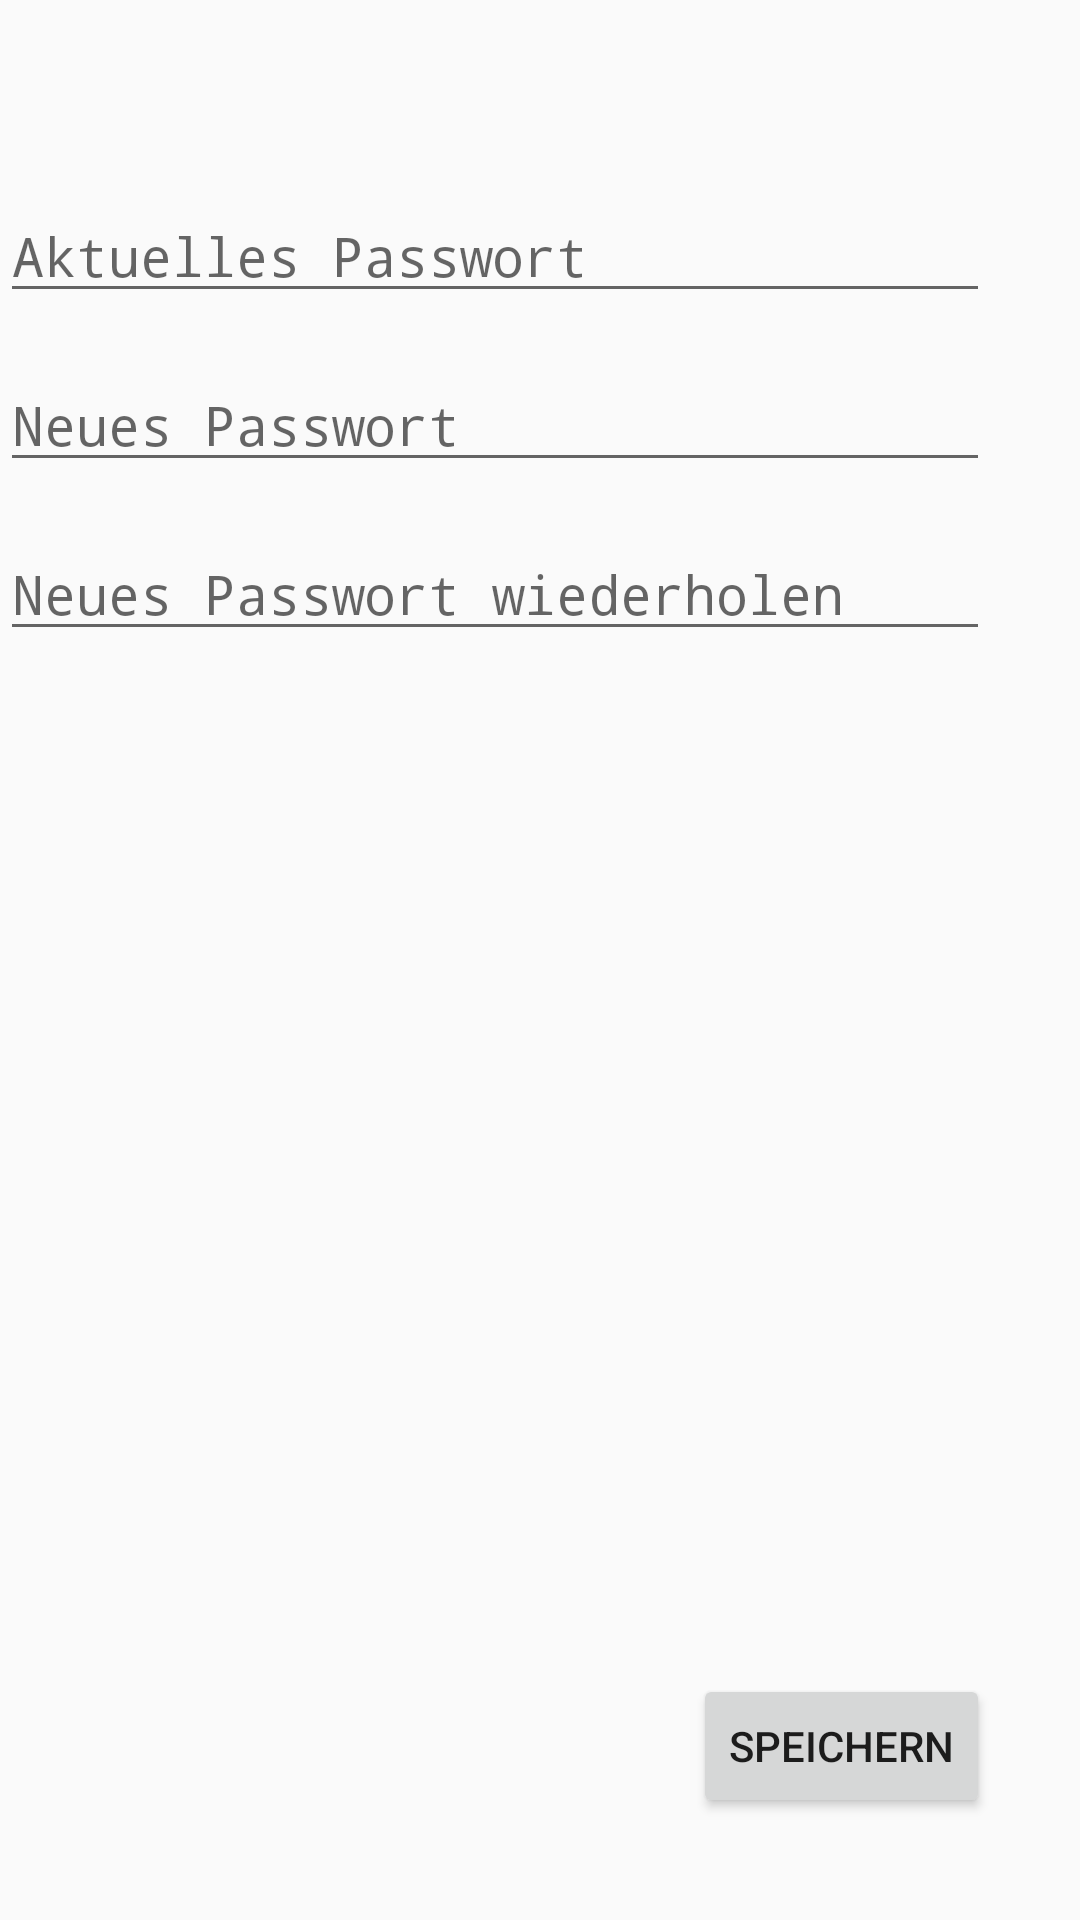

Layout XML and referenced resources for this Android screen:
<!-- AndroidManifest.xml: application theme AppTheme -->
<!-- res/layout/content_change_password.xml -->
<?xml version="1.0" encoding="utf-8"?>
<RelativeLayout xmlns:android="http://schemas.android.com/apk/res/android"
    android:layout_width="match_parent"
    android:layout_height="match_parent"
    android:weightSum="1"
    android:orientation="vertical">

    <EditText
        android:layout_width="wrap_content"
        android:layout_height="wrap_content"
        android:inputType="textPassword"
        android:ems="10"
        android:id="@+id/inputOldPassword"
        android:layout_marginTop="63dp"
        android:hint="@string/currentPassword"
        android:layout_alignParentTop="true"
        android:layout_alignParentLeft="true"
        android:layout_alignParentStart="true"
        android:layout_alignRight="@+id/button_Save_password"
        android:layout_alignEnd="@+id/button_Save_password" />

    <EditText
        android:layout_width="wrap_content"
        android:layout_height="wrap_content"
        android:inputType="textPassword"
        android:ems="10"
        android:id="@+id/inputNewPassword"
        android:hint="@string/newPassword"
        android:layout_below="@+id/inputOldPassword"
        android:layout_alignParentLeft="true"
        android:layout_alignParentStart="true"
        android:layout_alignRight="@+id/inputOldPassword"
        android:layout_alignEnd="@+id/inputOldPassword"
        android:layout_marginTop="15dp" />

    <EditText
        android:layout_width="wrap_content"
        android:layout_height="wrap_content"
        android:inputType="textPassword"
        android:ems="10"
        android:id="@+id/inputNewPasswordRepeat"
        android:hint="@string/newPasswordRepeat"
        android:layout_below="@+id/inputNewPassword"
        android:layout_alignParentLeft="true"
        android:layout_alignParentStart="true"
        android:layout_alignRight="@+id/inputNewPassword"
        android:layout_alignEnd="@+id/inputNewPassword"
        android:layout_marginTop="15dp" />


    <Button
        style="?android:attr/buttonStyleSmall"
        android:layout_width="wrap_content"
        android:layout_height="wrap_content"
        android:text="Speichern"
        android:id="@+id/button_Save_password"
        android:layout_alignParentBottom="true"
        android:layout_alignParentRight="true"
        android:layout_alignParentEnd="true"
        android:layout_marginRight="30dp"
        android:layout_marginEnd="30dp"
        android:layout_marginBottom="34dp" />

</RelativeLayout>
<!-- resources referenced by this layout -->
<resources>
  <string name="currentPassword">Aktuelles Passwort</string>
  <string name="newPassword">Neues Passwort</string>
  <string name="newPasswordRepeat">Neues Passwort wiederholen</string>
  <style name="AppTheme" parent="Theme.AppCompat.Light.DarkActionBar">
          
          <item name="colorPrimary">@color/colorPrimary</item>
          <item name="colorPrimaryDark">@color/colorPrimaryDark</item>
          <item name="colorAccent">@color/colorAccent</item>
      </style>
  <color name="colorPrimary">#3F51B5</color>
  <color name="colorPrimaryDark">#303F9F</color>
  <color name="colorAccent">#FF4081</color>
</resources>
